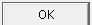
Task: Check The Invoice Data with Queue item
Workflow: Login

Step 1 [then]: click in window 'Message from webpage' (iexplore.exe)
